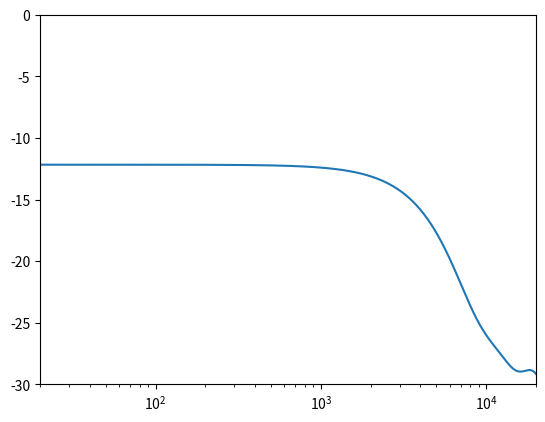

The matplotlib source for this figure:
# PINKNOISE1
# This script synthesizes an approximation of pink noise using an FIR filter.
#
# Pink noise can be created by filtering white noise. The amplitude response
# of the filter has a gain of 1/sqrt(f), where 'f' is the frequency (Hz).
#
# See also FIR2

import numpy as np
import matplotlib.pyplot as plt
from scipy import signal

Fs = 48000 # Sampling rate
Nyq = Fs/2 # Nyquist frequency for normalization
sec = 5 # 5 seconds of noise
white = np.random.randn(sec*Fs, 1)

f = 20 # starting frequency in Hz

numFreqs = int(np.floor(np.log2(Nyq/f)+1))
freqs = np.zeros(numFreqs)
gains = np.zeros(numFreqs)

for freq in range(numFreqs):
    # Normalized frequency vector
    freqs[freq] = f/Nyq
    # Amplitude vector, gain = 1/sqrt(f)
    gains[freq] = 1/np.sqrt(f)

    f = f*2

# Set starting frequency and amplitude
freqs = np.append(0, freqs)
gains = np.append(1/np.sqrt(20), gains)

# Set frequency and amplitude at Nyquist
freqs = np.append(freqs, 1)
gains = np.append(gains, 1/np.sqrt(Nyq))

# Filter normalization factor to unity gain
unity = np.sqrt(20)
gainNorm = unity * gains

# Plot frequency response of filter
order = 11
h = signal.firwin2(numtaps=order, freq=freqs, gain=gainNorm)
F, H = signal.freqz(h, worN=4096, fs=Fs)

plt.semilogx(F, 20 * np.log10(abs(H)))
plt.axis([20, 20000, -30, 0])